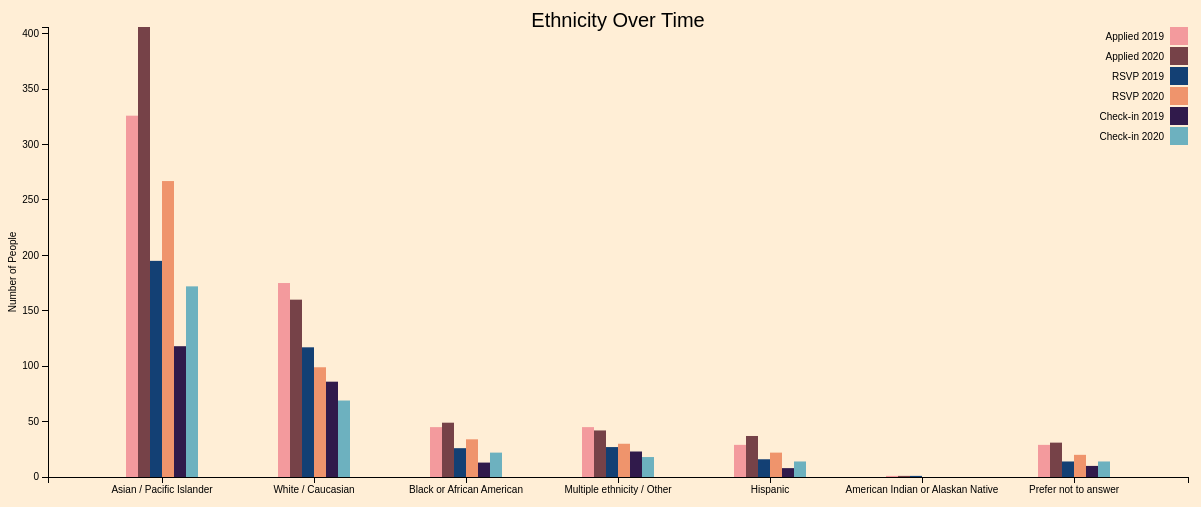
D3 v3 page, settled after 480 driven frames (8 s of simulated time); the page loaded 1 data file(s).


                 var margin = {top: 20, right: 20, bottom: 30, left: 40},
                    width = 1200 - margin.left - margin.right,
                    height = 500 - margin.top - margin.bottom;
                
                var x0 = d3.scale.ordinal()
                    .rangeRoundBands([0, width], .5);

                var x1 = d3.scale.ordinal();

                var y = d3.scale.linear()
                    .range([height, 0]);

                var color = d3.scale.ordinal()
                    .range(["#f39a9d", "#764248", "#134074", "#ef946c", "#301a4b", "#6db1bf"]);

                var xAxis = d3.svg.axis()
                    .scale(x0)
                    .orient("bottom");

                var yAxis = d3.svg.axis()
                    .scale(y)
                    .orient("left");

                var svg = d3.select("body").append("svg")
                        .attr("width", width + margin.left + margin.right)
                        .attr("height", height + margin.top + margin.bottom)
                    .append("g")
                        .attr("transform", "translate(" + margin.left + "," + margin.top + ")");
                var tooltip = d3.select("body").append("div").attr("class", "toolTip");

            d3.csv("ethnicityOverTimeNoGender.csv", function(error, data){
                var statusNames = d3.keys(data[0]).filter(function(key) {return key !== "ethnicity";});
                
                data.forEach(function(d) {
                    d.status = statusNames.map(function(name) { return {name: name, value: +d[name]}; });
                });

                x0.domain(data.map(function(d) { return d.ethnicity; }));
                x1.domain(statusNames).rangeRoundBands([0, x0.rangeBand()]);
                y.domain([0, d3.max(data, function(d) { return d3.max(d.status, function(d) { return d.value;}); })]);
            
                svg.append("g")
                    .attr("class", "x axis")
                    .attr("transform", "translate(0," + height + ")")
                    .call(xAxis);

                svg.append("g")
                        .attr("class", "y axis")
                        .call(yAxis)
                    .append("text")
                        .attr("transform", "rotate(-90)")
                        .attr('x', -(height / 2) - margin.top)
                        .attr('y', margin.top / 2 - (margin.top) * 2.1)
                        .style("text-anchor", "middle")
                        .text("Number of People");
                
                svg.append("g")
                        .attr("class", "title")
                    .append('text')
                        .attr('x', width/2)
                        .attr('y', 0)
                        .attr("font-family", "sans-serif")
                        .attr("font-size", "20px")
                        .attr('text-anchor', 'middle')
                        .text('Ethnicity Over Time')

                var ethnicity = svg.selectAll(".ethnicity")
                        .data(data)
                    .enter().append("g")
                        .attr("class", "g")
                        .attr("transform", function(d) { return "translate(" + x0(d.ethnicity) + ",0)"; });

                ethnicity.selectAll("rect")
                        .data(function(d) { return d.status; })
                    .enter().append("rect")
                        .attr("width", x1.rangeBand())
                        .attr("x", function(d) { return x1(d.name); })
                        .attr("y", function(d) { return y(d.value); })
                        .attr("height", function(d) { return height - y(d.value); })
                        .style("fill", function(d) { return color(d.name); })
                        .on("mousemove", function(d){
                            tooltip
                                .style("left", d3.event.pageX - 50 + "px")
                                .style("top", d3.event.pageY - 70 + "px")
                                .style("display", "inline-block")
                                .html((d.name) + ":" + "<br>" +  (d.value));
                            })
                                .on("mouseout", function(d){ tooltip.style("display", "none");});
                        
                
                
                var legend = svg.selectAll(".legend")
                        .data(statusNames.slice())
                    .enter().append("g")
                        .attr("class", "legend")
                        .attr("transform", function(d, i) { return "translate(0," + i * 20 + ")"; });

                legend.append("rect")
                    .attr("x", width - 18)
                    .attr("width", 18)
                    .attr("height", 18)
                    .style("fill", color);

                legend.append("text")
                    .attr("x", width - 24)
                    .attr("y", 9)
                    .attr("dy", ".35em")
                    .style("text-anchor", "end")
                    .text(function(d) { return d; });
            });

               
            
            

### data: ethnicityOverTimeNoGender.csv
?ethnicity, Applied 2019, Applied 2020, RSVP 2019, RSVP 2020, Check-in 2019, Check-in 2020
Asian / Pacific Islander, 326, 406, 195, 267, 118, 172
White / Caucasian, 175, 160, 117, 99, 86, 69
Black or African American, 45, 49, 26, 34, 13, 22
Multiple ethnicity / Other, 45, 42, 27, 30, 23, 18
Hispanic, 29, 37, 16, 22, 8, 14
American Indian or Alaskan Native, 1, 1, 1, 0, 0, 0
Prefer not to answer, 29, 31, 14, 20, 10, 14